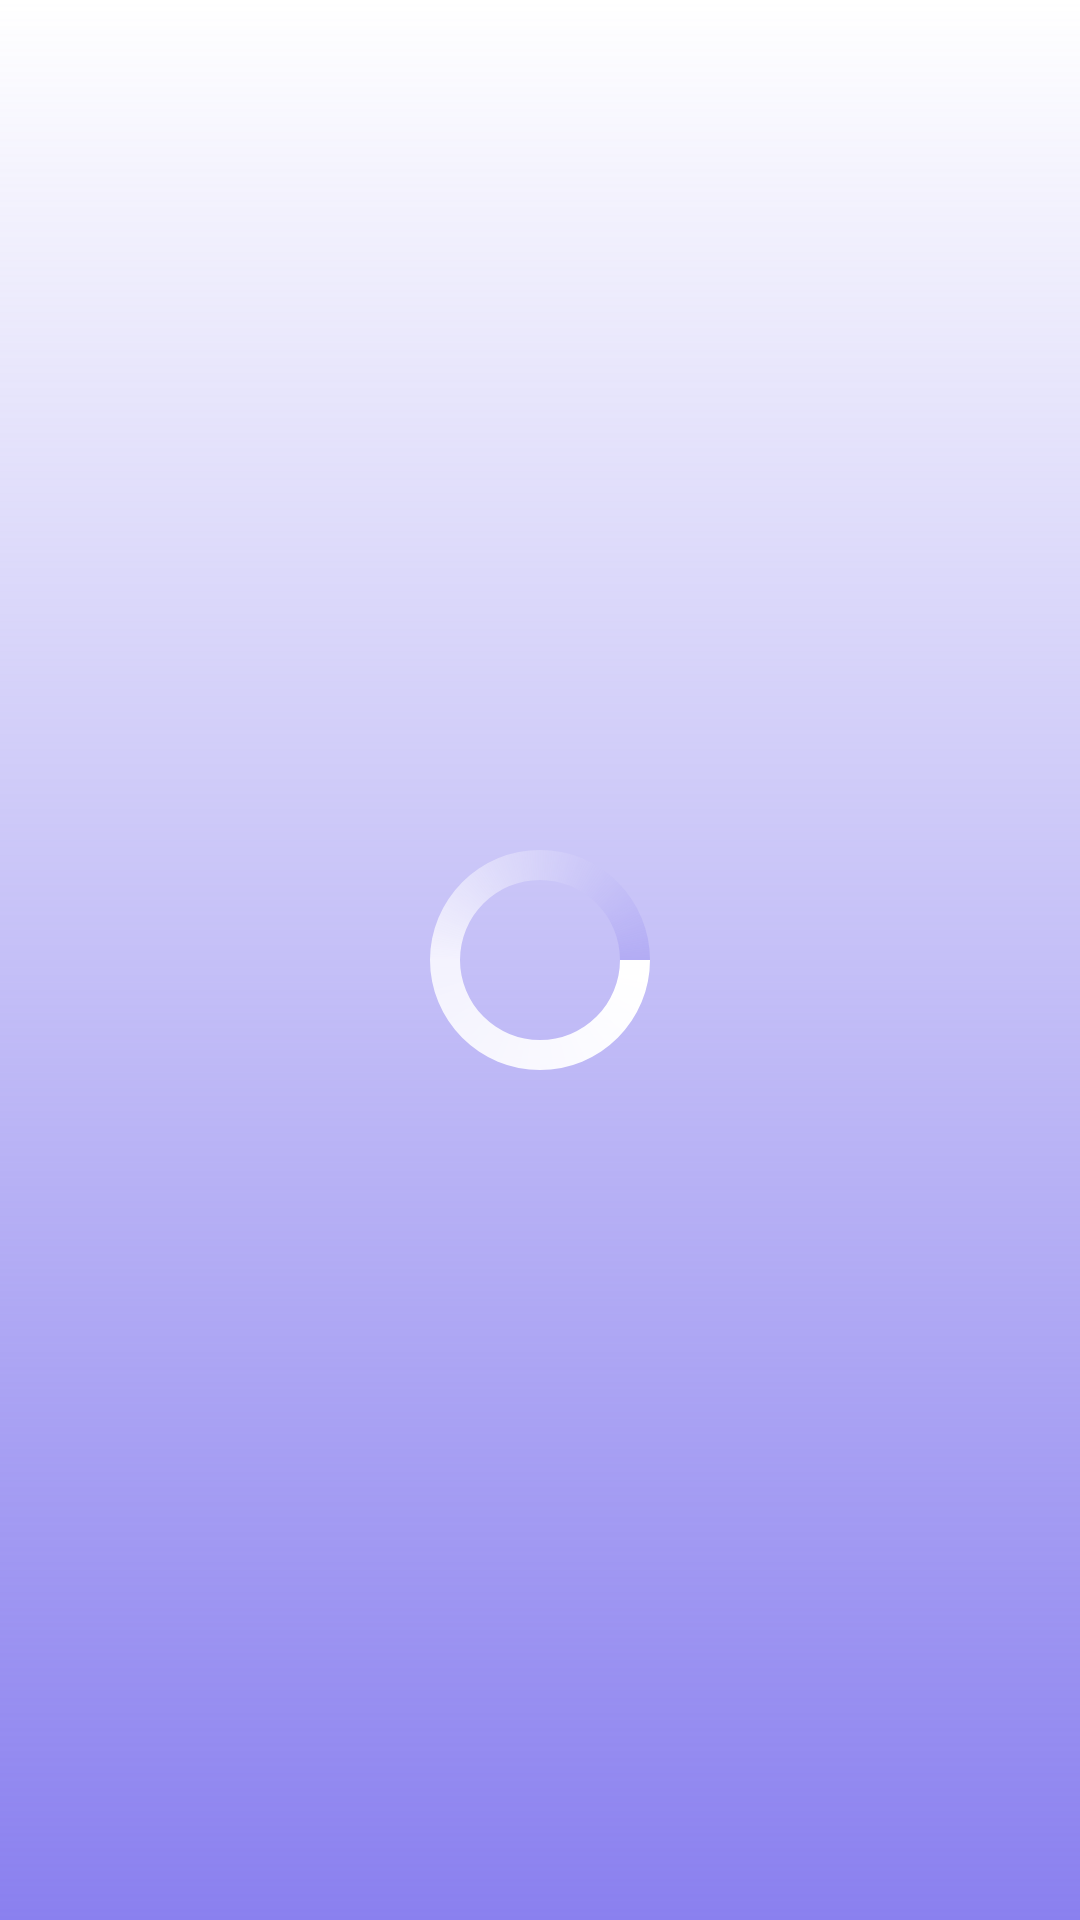

Layout XML and referenced resources for this Android screen:
<!-- AndroidManifest.xml: application theme AppTheme -->
<!-- res/layout/activity_matching_screen.xml -->
<?xml version="1.0" encoding="utf-8"?>
<androidx.constraintlayout.widget.ConstraintLayout xmlns:android="http://schemas.android.com/apk/res/android"
    xmlns:app="http://schemas.android.com/apk/res-auto"
    xmlns:tools="http://schemas.android.com/tools"
    android:layout_width="match_parent"
    android:layout_height="match_parent"
    android:background="@drawable/user_info_bg_top"
    tools:context=".MatchingScreen">

    <ProgressBar
        android:id="@+id/progressBar_cyclic"
        android:layout_width="wrap_content"
        android:layout_height="wrap_content"
        android:indeterminateDrawable="@drawable/progress_bar_bg"
        android:minWidth="80dp"
        android:minHeight="80dp"
        android:visibility="visible"
        app:layout_constraintBottom_toBottomOf="parent"
        app:layout_constraintLeft_toLeftOf="parent"
        app:layout_constraintRight_toRightOf="parent"
        app:layout_constraintTop_toTopOf="parent" />

    <ImageView
        android:id="@+id/auth_img"
        android:layout_width="80dp"
        android:layout_height="80dp"
        android:contentDescription="Authenticated"
        android:src="@drawable/ic_auth"
        android:visibility="gone"
        app:layout_constraintBottom_toBottomOf="parent"
        app:layout_constraintLeft_toLeftOf="parent"
        app:layout_constraintRight_toRightOf="parent"
        app:layout_constraintTop_toTopOf="parent" />

    <TextView
        android:id="@+id/auth_txt"
        android:layout_width="wrap_content"
        android:layout_height="wrap_content"
        android:visibility="gone"
        android:fontFamily="@font/questrial"
        android:text="Authenticated"
        android:textColor="@color/white"
        android:textSize="24sp"
        android:layout_marginTop="16dp"
        app:layout_constraintLeft_toLeftOf="parent"
        app:layout_constraintRight_toRightOf="parent"
        app:layout_constraintTop_toBottomOf="@id/auth_img" />

</androidx.constraintlayout.widget.ConstraintLayout>
<!-- resources referenced by this layout -->
<resources>
  <!-- drawable ic_auth (drawable) -->
  <vector android:height="76dp" android:viewportHeight="75.8"
      android:viewportWidth="75.8" android:width="76dp" xmlns:android="http://schemas.android.com/apk/res/android">
      <path android:fillColor="#AEFFC7" android:pathData="M40,55.9c-1.4,1.4 -3.6,1.4 -5,0L11.8,33c-1.4,-1.4 -1.4,-3.6 0,-5l1.8,-1.8c1.4,-1.4 3.6,-1.4 5,0l16.3,16.3c1.4,1.4 3.6,1.4 5,0l27.9,-27.9C60.9,5.7 50.1,0 37.9,0C17,0 0,17 0,37.9c0,20.9 17,37.9 37.9,37.9c20.9,0 37.9,-17 37.9,-37.9c0,-5.3 -1.1,-10.3 -3,-14.8L40,55.9z"/>
  </vector>
  <!-- drawable progress_bar_bg (drawable) -->
  <?xml version="1.0" encoding="utf-8"?>
  <rotate xmlns:android="http://schemas.android.com/apk/res/android"
      android:pivotX="50%"
      android:pivotY="50%"
      android:fromDegrees="0"
      android:toDegrees="360">
  
      <shape
          android:shape="ring"
          android:innerRadiusRatio="3"
          android:thicknessRatio="8"
          android:useLevel="false">
  
          <size
              android:width="76dip"
              android:height="76dip" />
  
          <gradient
              android:type="sweep"
              android:useLevel="false"
              android:startColor="#fff"
              android:centerColor="#ccffffff"
              android:endColor="#508A80EF"
              android:angle="0"/>
  
      </shape>
  
  </rotate>
  <!-- drawable user_info_bg_top (drawable) -->
  <?xml version="1.0" encoding="utf-8"?>
  <shape xmlns:android="http://schemas.android.com/apk/res/android">
      <gradient
          android:startColor="#008A80EF"
          android:endColor="#8A80EF"
          android:angle="270" />
  </shape>
  <style name="AppTheme" parent="Theme.MaterialComponents.Light.NoActionBar">
          <item name="colorPrimary">@color/colorPrimary</item>
          <item name="colorPrimaryDark">@color/colorPrimaryDark</item>
          <item name="colorAccent">@color/colorAccent</item>
      </style>
  <color name="colorPrimary">#aea0ff</color>
  <color name="colorPrimaryDark">#625CDE</color>
  <color name="colorAccent">#8A80EF</color>
  <!-- not gathered from this repository: default colours our renderer supplied (Android Studio template values) -->
  <color name="white">#FFFFFFFF</color>
</resources>
